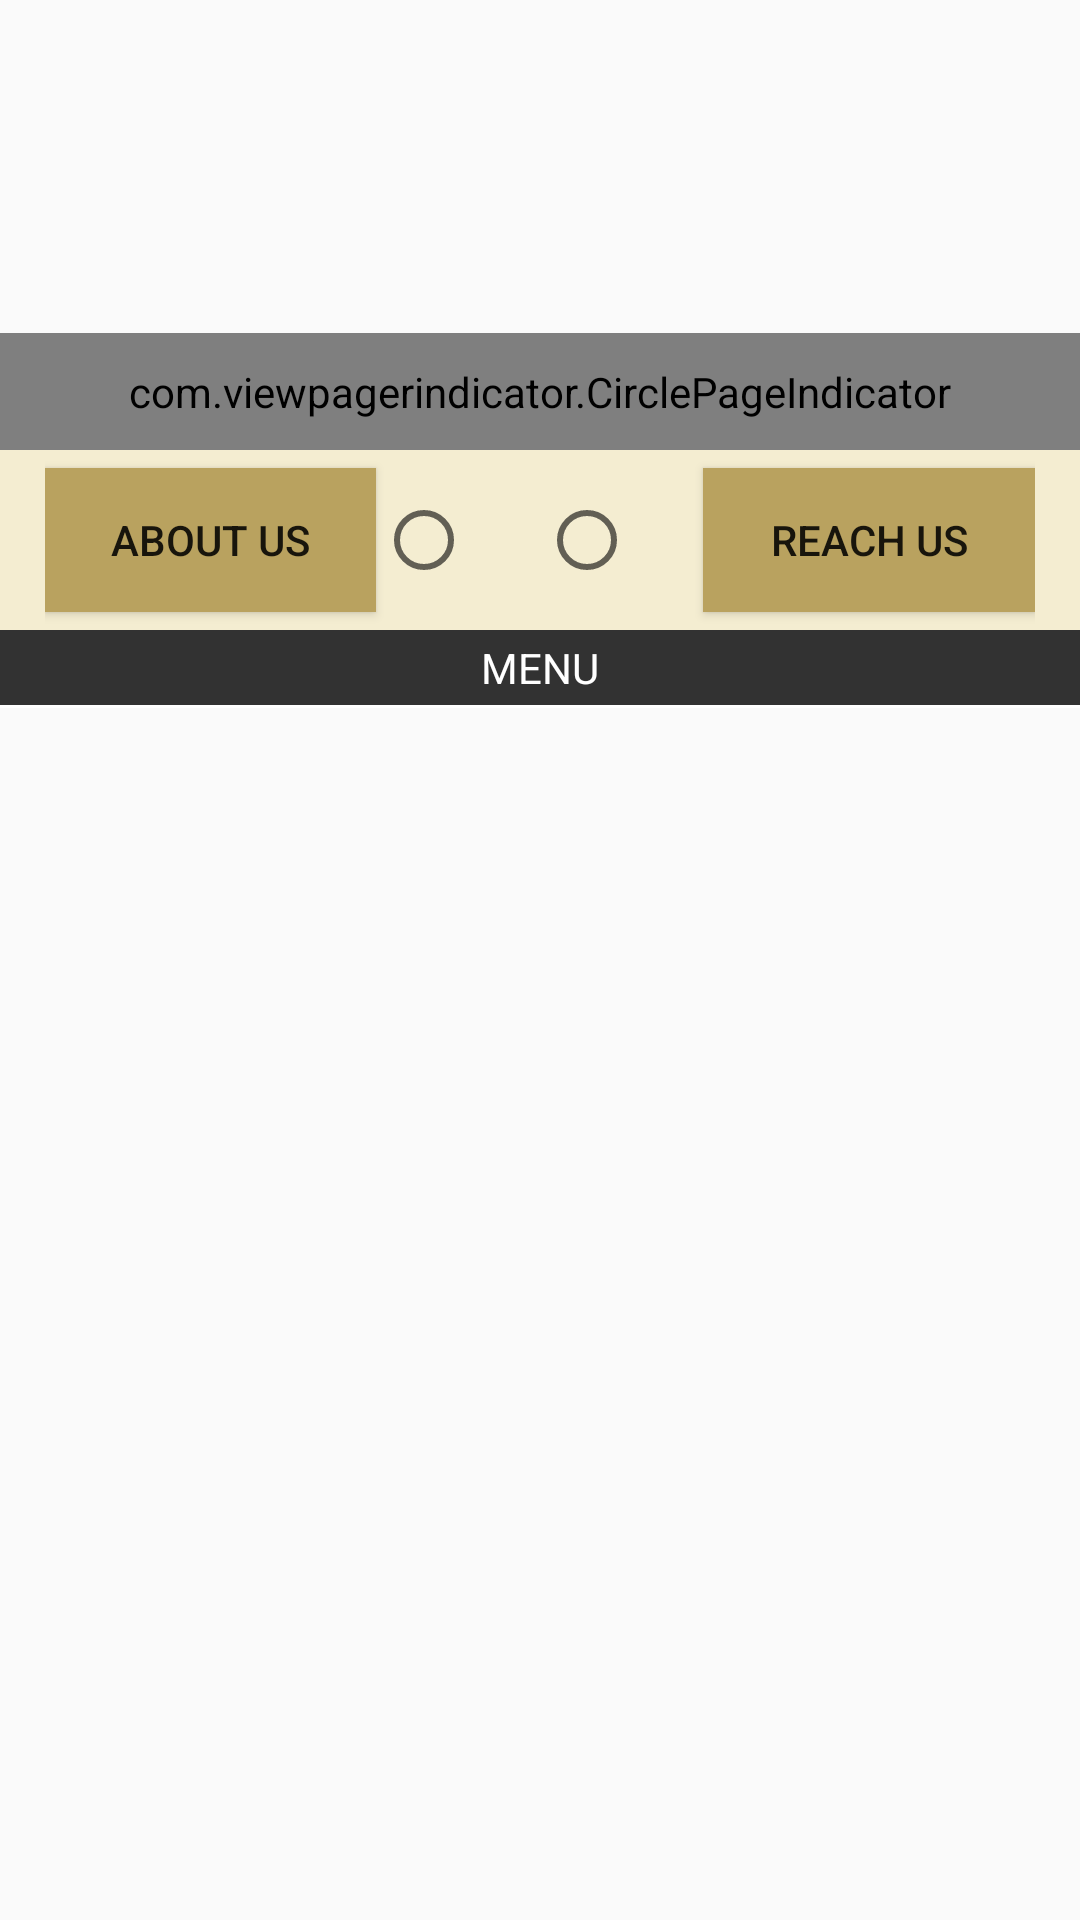

Produce the Android XML layout that renders to this screen, including the resource entries it uses.
<!-- AndroidManifest.xml: application theme MotTheme -->
<!-- res/layout/activity_dine_shop.xml -->
<?xml version="1.0" encoding="utf-8"?>
<LinearLayout xmlns:android="http://schemas.android.com/apk/res/android"
    xmlns:tools="http://schemas.android.com/tools"
    xmlns:app="http://schemas.android.com/apk/res-auto"
    android:layout_width="match_parent"
    android:layout_height="match_parent"
    android:orientation="vertical"
    tools:context="com.example.wot.malloftravancore.DineShopActivity"
    >

    <RelativeLayout
        android:layout_width="fill_parent"
        android:layout_height="150dp" >

        <android.support.v4.view.ViewPager
            android:id="@+id/pager"
            android:layout_width="fill_parent"
            android:layout_height="fill_parent"
            android:layout_alignParentTop="true" />

        <com.viewpagerindicator.CirclePageIndicator
            android:id="@+id/indicator"
            android:layout_width="fill_parent"
            android:layout_height="wrap_content"
            android:layout_alignParentBottom="true"
            android:layout_centerHorizontal="true"
            android:gravity="bottom"
            android:padding="10dip"
            app:centered="true"
            app:fillColor="#df0623"
            app:pageColor="#fff"
            app:snap="false" />
    </RelativeLayout>
    <LinearLayout
        android:layout_width="match_parent"
        android:layout_height="60dp"
        android:background="#F4EDD1"
        android:orientation="horizontal"
        android:paddingLeft="15dp"
        android:paddingRight="15dp"
        android:gravity="center"
        android:weightSum="4">
        <Button
            android:layout_width="wrap_content"
            android:layout_height="wrap_content"
            android:background="@color/colorPrimaryDark"
            android:text="ABOUT US"
            android:layout_weight="1"/>
        <RadioButton
            android:layout_width="wrap_content"
            android:layout_height="wrap_content"
            android:layout_weight="1"/>
        <RadioButton
            android:layout_width="wrap_content"
            android:layout_height="wrap_content"
            android:layout_weight="1"/>

        <Button
            android:layout_width="wrap_content"
            android:layout_height="wrap_content"
            android:background="@color/colorPrimaryDark"
            android:text="REACH US"
            android:layout_weight="1"
            />


    </LinearLayout>
<LinearLayout
    android:layout_width="match_parent"
    android:layout_height="25dp"
    android:background="@color/blackbackground"
    android:gravity="center">
    <TextView
        android:layout_width="wrap_content"
        android:layout_height="wrap_content"
        android:text="MENU"
        android:textColor="@color/white"/>
</LinearLayout>
    <View
        android:layout_width="match_parent"
        android:layout_height="1dp"
        android:background="@color/white"
        android:layout_alignParentStart="true" />
    <ExpandableListView
        android:id="@+id/expandableListView"
        android:layout_height="match_parent"
        android:layout_width="match_parent"
        android:divider="@android:color/darker_gray"
        android:dividerHeight="0.5dp"
        android:groupIndicator="@drawable/arrow"


        />

</LinearLayout>
<!-- resources referenced by this layout -->
<resources>
  <color name="blackbackground">#323232</color>
  <color name="colorPrimaryDark">#B9A25F</color>
  <color name="white">#FFFFFF</color>
  <!-- drawable arrow (drawable) -->
  <selector xmlns:android="http://schemas.android.com/apk/res/android">
      <item android:drawable="@drawable/right"
          android:state_empty="true" />
      <item android:drawable="@drawable/expandarrow"
          android:state_expanded="false" />
  </selector>
  <style name="MotTheme" parent="Theme.AppCompat.Light.NoActionBar">
          
          <item name="colorPrimary">@color/colorPrimary</item>
          <item name="colorPrimaryDark">@color/colorPrimaryDark</item>
          <item name="colorAccent">@color/colorAccent</item>
      </style>
  <!-- drawable expandarrow: png bitmap (drawable, 296 bytes) -->
  <color name="colorPrimary">#000000</color>
  <color name="colorAccent">#FFFFFF</color>
</resources>
